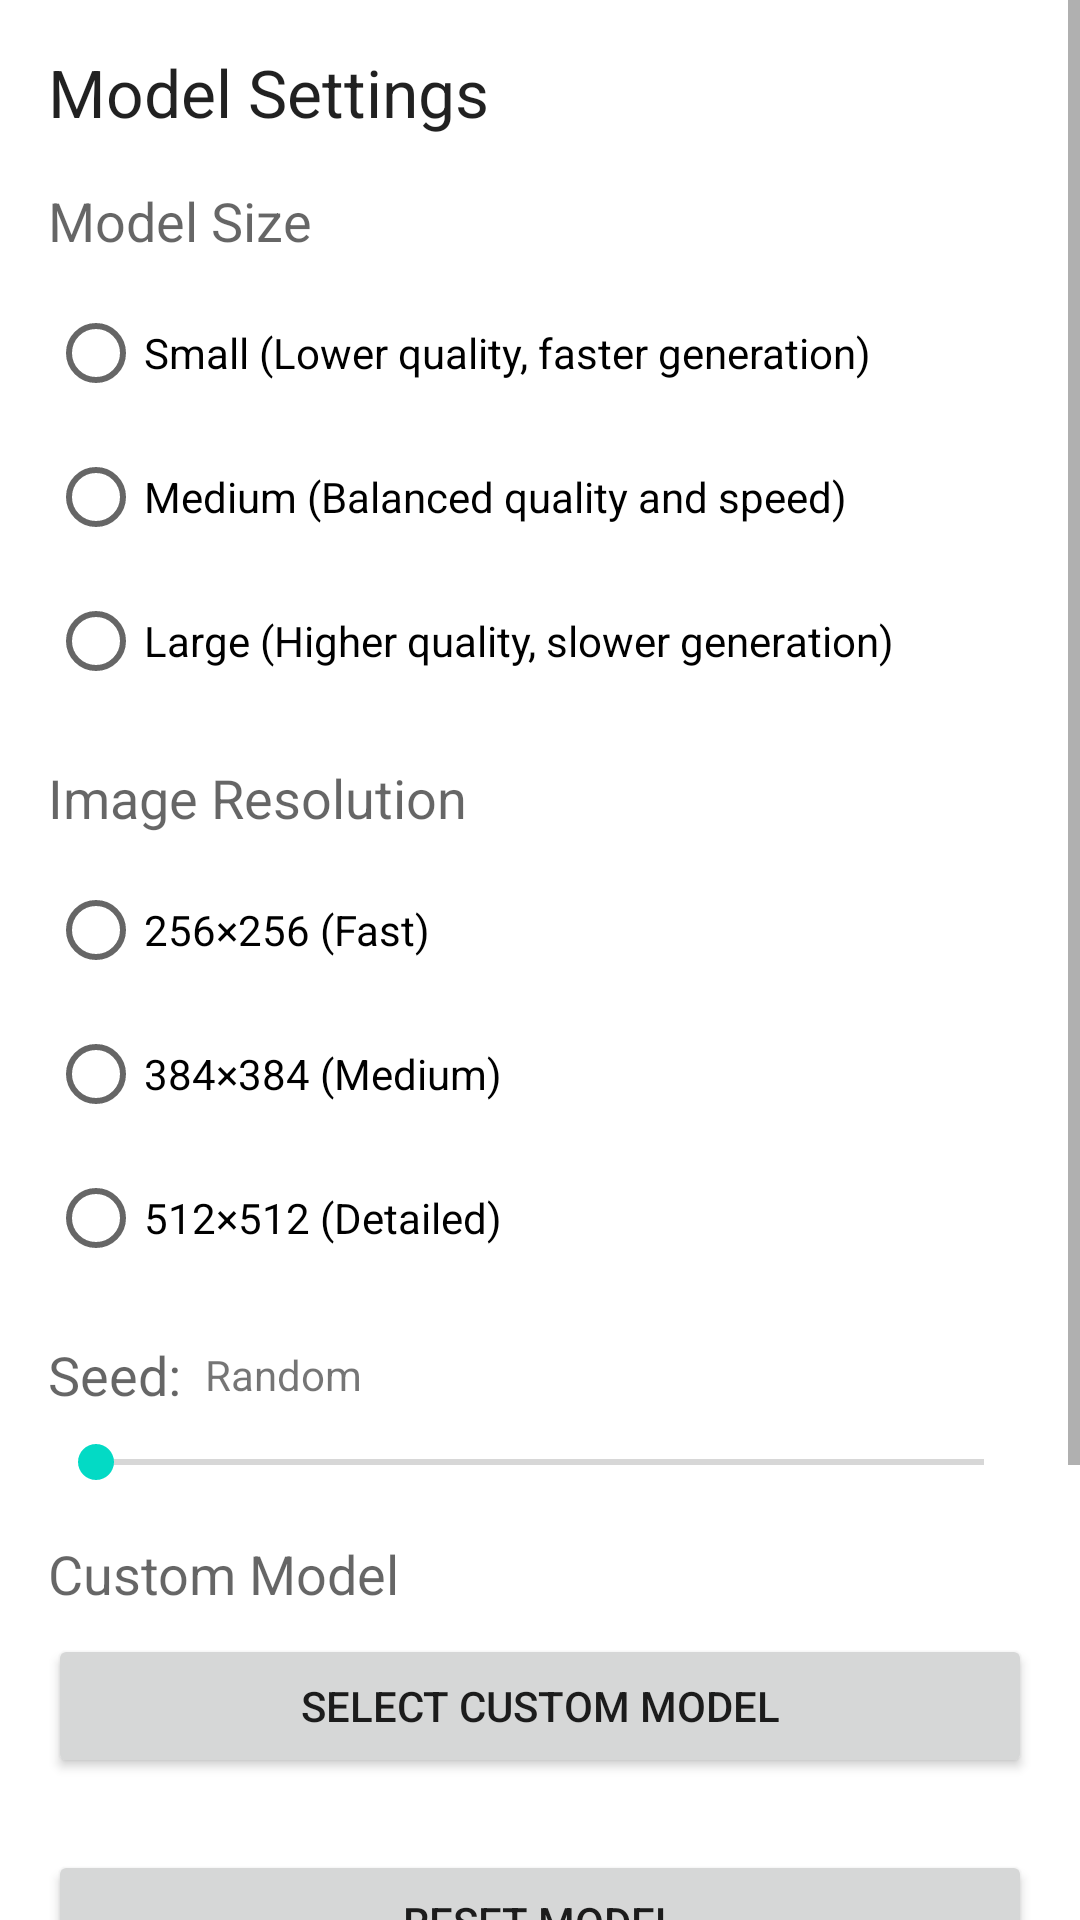

Produce the Android XML layout that renders to this screen, including the resource entries it uses.
<!-- AndroidManifest.xml: application theme Theme.StableDiffusion -->
<!-- res/layout/fragment_settings.xml -->
<?xml version="1.0" encoding="utf-8"?>
<ScrollView xmlns:android="http://schemas.android.com/apk/res/android"
    xmlns:app="http://schemas.android.com/apk/res-auto"
    android:layout_width="match_parent"
    android:layout_height="match_parent"
    android:fillViewport="true">

    <androidx.constraintlayout.widget.ConstraintLayout
        android:layout_width="match_parent"
        android:layout_height="wrap_content"
        android:padding="16dp">

        
        <TextView
            android:id="@+id/model_settings_title"
            android:layout_width="wrap_content"
            android:layout_height="wrap_content"
            android:text="@string/model_settings_title"
            android:textAppearance="@style/TextAppearance.AppCompat.Large"
            app:layout_constraintStart_toStartOf="parent"
            app:layout_constraintTop_toTopOf="parent" />

        
        <TextView
            android:id="@+id/model_size_label"
            android:layout_width="wrap_content"
            android:layout_height="wrap_content"
            android:layout_marginTop="16dp"
            android:text="@string/model_size_label"
            android:textAppearance="@style/TextAppearance.AppCompat.Medium"
            app:layout_constraintStart_toStartOf="parent"
            app:layout_constraintTop_toBottomOf="@id/model_settings_title" />

        <RadioGroup
            android:id="@+id/model_size_radio_group"
            android:layout_width="0dp"
            android:layout_height="wrap_content"
            android:layout_marginTop="8dp"
            android:orientation="vertical"
            app:layout_constraintEnd_toEndOf="parent"
            app:layout_constraintStart_toStartOf="parent"
            app:layout_constraintTop_toBottomOf="@id/model_size_label">

            <RadioButton
                android:id="@+id/model_small"
                android:layout_width="match_parent"
                android:layout_height="wrap_content"
                android:text="@string/model_size_small" />

            <RadioButton
                android:id="@+id/model_medium"
                android:layout_width="match_parent"
                android:layout_height="wrap_content"
                android:text="@string/model_size_medium" />

            <RadioButton
                android:id="@+id/model_large"
                android:layout_width="match_parent"
                android:layout_height="wrap_content"
                android:text="@string/model_size_large" />
        </RadioGroup>

        
        <TextView
            android:id="@+id/image_size_label"
            android:layout_width="wrap_content"
            android:layout_height="wrap_content"
            android:layout_marginTop="16dp"
            android:text="@string/image_size_label"
            android:textAppearance="@style/TextAppearance.AppCompat.Medium"
            app:layout_constraintStart_toStartOf="parent"
            app:layout_constraintTop_toBottomOf="@id/model_size_radio_group" />

        <RadioGroup
            android:id="@+id/image_size_radio_group"
            android:layout_width="0dp"
            android:layout_height="wrap_content"
            android:layout_marginTop="8dp"
            android:orientation="vertical"
            app:layout_constraintEnd_toEndOf="parent"
            app:layout_constraintStart_toStartOf="parent"
            app:layout_constraintTop_toBottomOf="@id/image_size_label">

            <RadioButton
                android:id="@+id/size_256"
                android:layout_width="match_parent"
                android:layout_height="wrap_content"
                android:text="@string/image_size_256" />

            <RadioButton
                android:id="@+id/size_384"
                android:layout_width="match_parent"
                android:layout_height="wrap_content"
                android:text="@string/image_size_384" />

            <RadioButton
                android:id="@+id/size_512"
                android:layout_width="match_parent"
                android:layout_height="wrap_content"
                android:text="@string/image_size_512" />
        </RadioGroup>

        
        <TextView
            android:id="@+id/seed_label"
            android:layout_width="wrap_content"
            android:layout_height="wrap_content"
            android:layout_marginTop="16dp"
            android:text="@string/seed_label"
            android:textAppearance="@style/TextAppearance.AppCompat.Medium"
            app:layout_constraintStart_toStartOf="parent"
            app:layout_constraintTop_toBottomOf="@id/image_size_radio_group" />

        <TextView
            android:id="@+id/seed_value"
            android:layout_width="wrap_content"
            android:layout_height="wrap_content"
            android:layout_marginStart="8dp"
            android:text="@string/seed_random"
            app:layout_constraintBottom_toBottomOf="@id/seed_label"
            app:layout_constraintStart_toEndOf="@id/seed_label"
            app:layout_constraintTop_toTopOf="@id/seed_label" />

        <SeekBar
            android:id="@+id/seed_seekbar"
            android:layout_width="0dp"
            android:layout_height="wrap_content"
            android:layout_marginTop="8dp"
            app:layout_constraintEnd_toEndOf="parent"
            app:layout_constraintStart_toStartOf="parent"
            app:layout_constraintTop_toBottomOf="@id/seed_label" />

        
        <TextView
            android:id="@+id/custom_model_label"
            android:layout_width="wrap_content"
            android:layout_height="wrap_content"
            android:layout_marginTop="16dp"
            android:text="@string/custom_model_label"
            android:textAppearance="@style/TextAppearance.AppCompat.Medium"
            app:layout_constraintStart_toStartOf="parent"
            app:layout_constraintTop_toBottomOf="@id/seed_seekbar" />

        <Button
            android:id="@+id/custom_model_button"
            android:layout_width="0dp"
            android:layout_height="wrap_content"
            android:layout_marginTop="8dp"
            android:text="@string/select_custom_model_button"
            app:layout_constraintEnd_toEndOf="parent"
            app:layout_constraintStart_toStartOf="parent"
            app:layout_constraintTop_toBottomOf="@id/custom_model_label" />

        
        <Button
            android:id="@+id/reset_model_button"
            android:layout_width="0dp"
            android:layout_height="wrap_content"
            android:layout_marginTop="24dp"
            android:text="@string/reset_model_button"
            app:layout_constraintEnd_toEndOf="parent"
            app:layout_constraintStart_toStartOf="parent"
            app:layout_constraintTop_toBottomOf="@id/custom_model_button" />

        <Button
            android:id="@+id/clear_cache_button"
            style="?attr/materialButtonOutlinedStyle"
            android:layout_width="0dp"
            android:layout_height="wrap_content"
            android:layout_marginTop="8dp"
            android:text="@string/clear_cache_button"
            app:layout_constraintEnd_toEndOf="parent"
            app:layout_constraintStart_toStartOf="parent"
            app:layout_constraintTop_toBottomOf="@id/reset_model_button" />

        
        <TextView
            android:id="@+id/system_info_title"
            android:layout_width="wrap_content"
            android:layout_height="wrap_content"
            android:layout_marginTop="24dp"
            android:text="@string/system_info_title"
            android:textAppearance="@style/TextAppearance.AppCompat.Medium"
            app:layout_constraintStart_toStartOf="parent"
            app:layout_constraintTop_toBottomOf="@id/clear_cache_button" />

        <TextView
            android:id="@+id/memory_usage_text"
            android:layout_width="0dp"
            android:layout_height="wrap_content"
            android:layout_marginTop="8dp"
            android:text="@string/memory_usage_placeholder"
            app:layout_constraintEnd_toEndOf="parent"
            app:layout_constraintStart_toStartOf="parent"
            app:layout_constraintTop_toBottomOf="@id/system_info_title" />

        <TextView
            android:id="@+id/model_info_text"
            android:layout_width="0dp"
            android:layout_height="wrap_content"
            android:layout_marginTop="8dp"
            android:text="@string/model_info_placeholder"
            app:layout_constraintEnd_toEndOf="parent"
            app:layout_constraintStart_toStartOf="parent"
            app:layout_constraintTop_toBottomOf="@id/memory_usage_text" />

    </androidx.constraintlayout.widget.ConstraintLayout>

</ScrollView>
<!-- resources referenced by this layout -->
<resources>
  <string name="clear_cache_button">Clear Cache</string>
  <string name="custom_model_label">Custom Model</string>
  <string name="image_size_256">256×256 (Fast)</string>
  <string name="image_size_384">384×384 (Medium)</string>
  <string name="image_size_512">512×512 (Detailed)</string>
  <string name="image_size_label">Image Resolution</string>
  <string name="memory_usage_placeholder">Memory usage: Calculating…</string>
  <string name="model_info_placeholder">Model not loaded</string>
  <string name="model_settings_title">Model Settings</string>
  <string name="model_size_label">Model Size</string>
  <string name="model_size_large">Large (Higher quality, slower generation)</string>
  <string name="model_size_medium">Medium (Balanced quality and speed)</string>
  <string name="model_size_small">Small (Lower quality, faster generation)</string>
  <string name="reset_model_button">Reset Model</string>
  <string name="seed_label">Seed:</string>
  <string name="seed_random">Random</string>
  <string name="select_custom_model_button">Select Custom Model</string>
  <string name="system_info_title">System Information</string>
  <style name="Theme.StableDiffusion" parent="Theme.MaterialComponents.Light.DarkActionBar">
          
          <item name="colorPrimary">@color/colorPrimary</item>
          <item name="colorPrimaryDark">@color/colorPrimaryDark</item>
          <item name="colorAccent">@color/colorAccent</item>
          
          <item name="android:colorBackground">@color/colorBackground</item>
          <item name="colorSurface">@color/colorSurface</item>
          
          <item name="colorOnPrimary">@color/colorOnPrimary</item>
          <item name="colorOnSecondary">@color/colorOnSecondary</item>
          
          <item name="colorError">@color/colorError</item>
          
          <item name="android:statusBarColor">?attr/colorPrimaryDark</item>
      </style>
  <color name="colorPrimary">#6200EE</color>
  <color name="colorPrimaryDark">#3700B3</color>
  <color name="colorAccent">#03DAC5</color>
  <color name="colorBackground">#FFFFFF</color>
  <color name="colorSurface">#FFFFFF</color>
  <color name="colorOnPrimary">#FFFFFF</color>
  <color name="colorOnSecondary">#000000</color>
  <color name="colorError">#B00020</color>
</resources>
